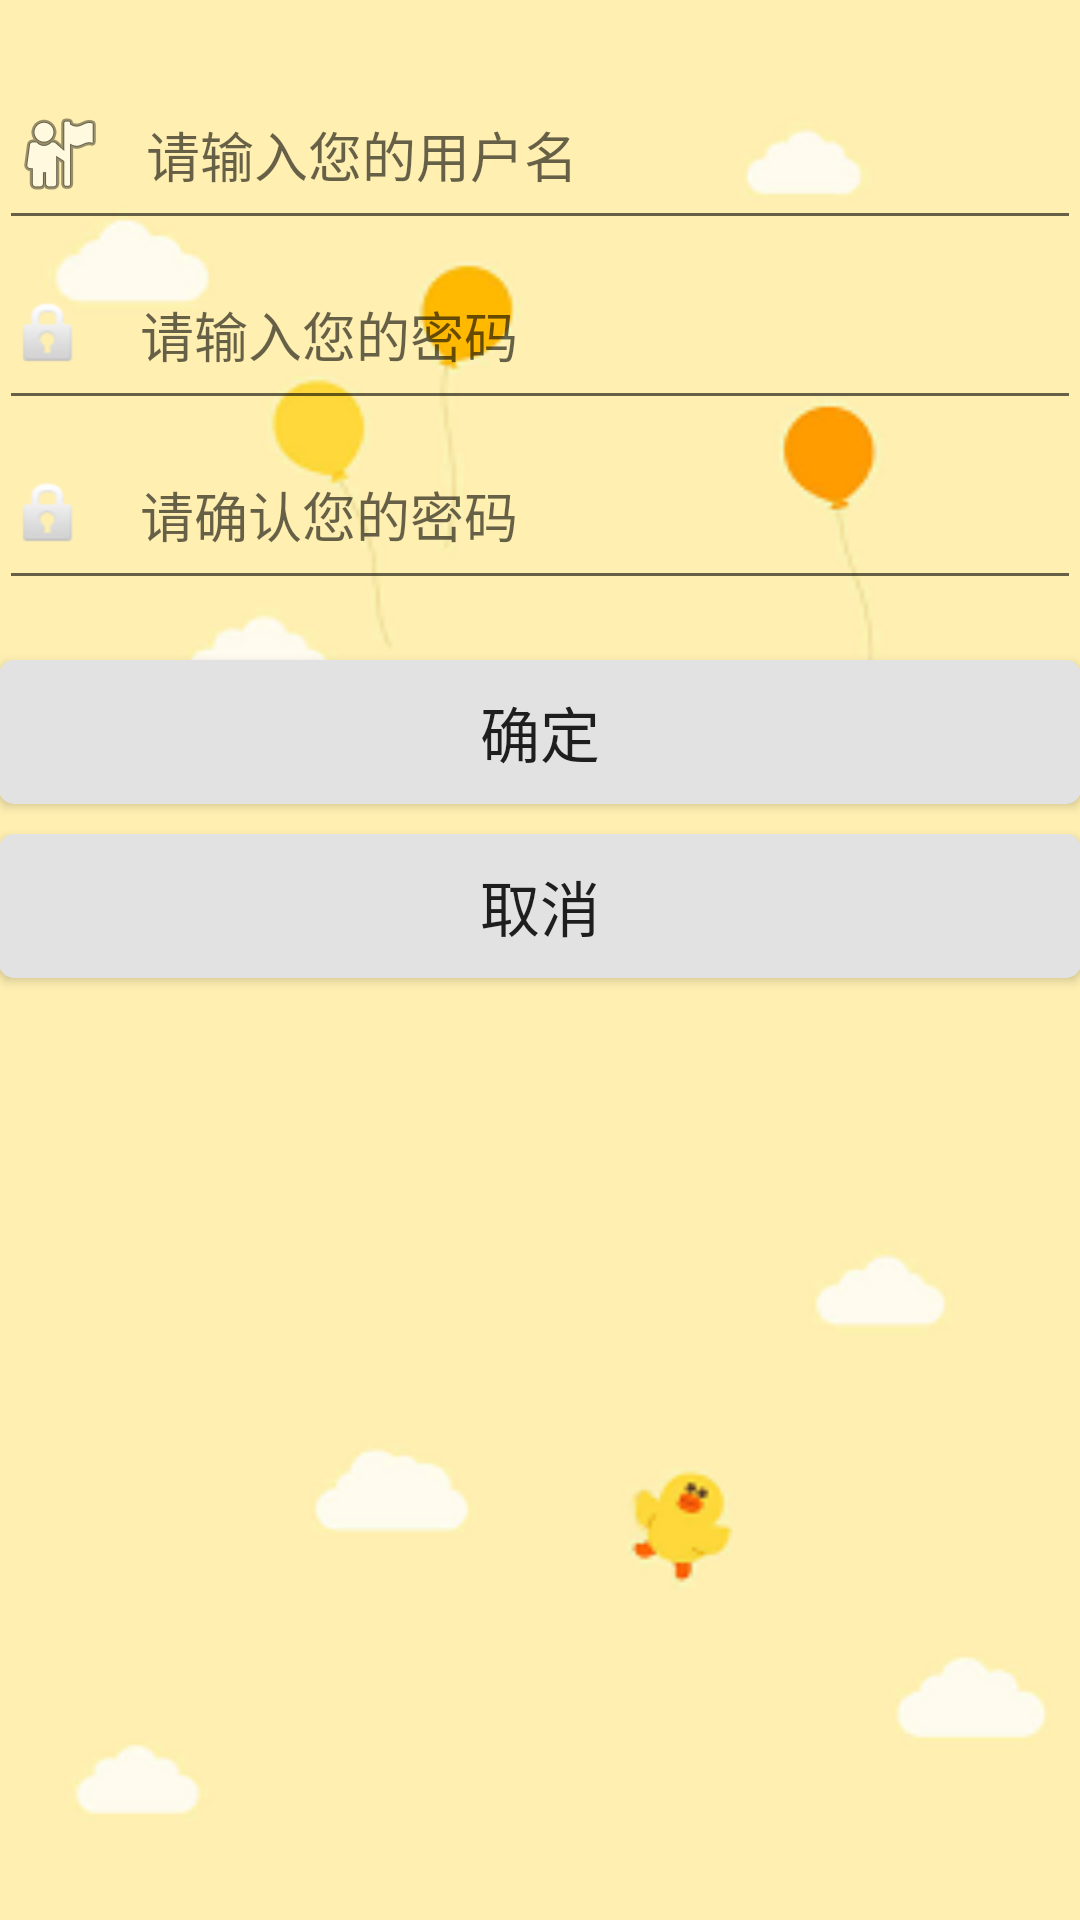

The Android layout XML behind this screen, and the referenced resources:
<!-- AndroidManifest.xml: application theme AppTheme -->
<!-- res/layout/register.xml -->
<?xml version="1.0" encoding="utf-8"?>
<RelativeLayout xmlns:android="http://schemas.android.com/apk/res/android"
    android:layout_width="match_parent"
    android:layout_height="match_parent"
    android:paddingBottom="@dimen/activity_vertical_margin"
    android:paddingLeft="@dimen/activity_horizontal_margin"
    android:paddingRight="@dimen/activity_horizontal_margin"
    android:paddingTop="@dimen/activity_vertical_margin"
    android:weightSum="1"
    android:background="@drawable/bgpic">

    <EditText
        android:drawableLeft="@android:drawable/ic_menu_myplaces"
        android:layout_width="wrap_content"
        android:layout_height="60dp"
        android:inputType="textPersonName"
        android:ems="10"
        android:id="@+id/resetpwd_edit_name"
        android:layout_alignParentTop="true"
        android:hint="   请输入您的用户名"
        android:layout_alignLeft="@+id/resetpwd_edit_pwd_new"
        android:layout_alignStart="@+id/resetpwd_edit_pwd_new"
        android:layout_alignRight="@+id/resetpwd_edit_pwd_new"
        android:layout_alignEnd="@+id/resetpwd_edit_pwd_new"
        android:layout_marginTop="20dp"
    />

    

    <EditText
        android:drawableLeft="@android:drawable/ic_lock_idle_lock"
        android:layout_width="fill_parent"
        android:layout_height="60dp"
        android:inputType="textPassword"
        android:ems="10"
        android:id="@+id/resetpwd_edit_pwd_old"
        android:hint="    请输入您的密码"
        android:layout_below="@+id/resetpwd_edit_name"
        android:layout_alignRight="@+id/resetpwd_edit_name"
        android:layout_alignEnd="@+id/resetpwd_edit_name"
        android:layout_alignLeft="@+id/resetpwd_edit_name"
        android:layout_alignStart="@+id/resetpwd_edit_name" />



    <EditText
        android:drawableLeft="@android:drawable/ic_lock_idle_lock"
        android:layout_width="fill_parent"
        android:layout_height="60dp"
        android:inputType="textPassword"
        android:ems="10"
        android:id="@+id/resetpwd_edit_pwd_new"
        android:layout_below="@+id/resetpwd_edit_pwd_old"
        android:layout_centerHorizontal="true"
        android:hint="    请确认您的密码" />

    <Button
        android:layout_width="fill_parent"
        android:layout_height="wrap_content"
        android:text="确定"
        android:id="@+id/register_btn_sure"
        android:textSize="20dp"
        android:layout_below="@+id/resetpwd_edit_pwd_new"
        android:layout_alignLeft="@+id/resetpwd_edit_pwd_new"
        android:layout_alignStart="@+id/resetpwd_edit_pwd_new"
        android:layout_marginTop="20dp"
        android:background="@drawable/radius1"/>
    <Button
        android:layout_width="fill_parent"
        android:layout_height="wrap_content"
        android:text="取消"
        android:id="@+id/register_btn_cancel"
        android:textSize="20dp"
        android:layout_below="@+id/register_btn_sure"
        android:layout_alignLeft="@+id/register_btn_sure"
        android:layout_alignStart="@+id/register_btn_sure"
        android:layout_marginTop="10dp"
        android:background="@drawable/radius1"/>
</RelativeLayout>
<!-- resources referenced by this layout -->
<resources>
  <!-- drawable bgpic: png bitmap (drawable, 23040 bytes) -->
  <!-- drawable radius1 (drawable) -->
  <?xml version="1.0" encoding="utf-8"?>
    
  <shape xmlns:android="http://schemas.android.com/apk/res/android"  
      android:shape="rectangle" >  
    
      <solid  
          android:color="#e2e2e2" >  
      </solid>  
    
      <corners  
          android:radius="1dp"  
          android:topLeftRadius="5dp"  
          android:topRightRadius="5dp" 
          android:bottomLeftRadius="5dp"  
          android:bottomRightRadius="5dp">  
  
      </corners>  
    
  </shape>
  <style name="AppTheme" parent="Theme.AppCompat.Light.NoActionBar">
          
          <item name="colorPrimary">@color/colorPrimary</item>
          <item name="colorPrimaryDark">@color/colorPrimaryDark</item>
          <item name="colorAccent">@color/colorAccent</item>
      </style>
  <color name="colorPrimary">#3F51B5</color>
  <color name="colorPrimaryDark">#303F9F</color>
  <color name="colorAccent">#FF4081</color>
</resources>
